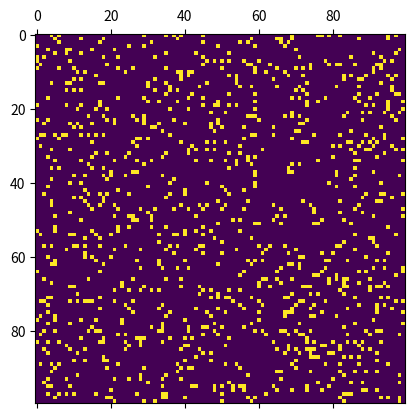

Recreate this plot in Python.
import numpy as np
from matplotlib import pyplot as plt
from matplotlib import animation


cells = 100
alive = 255
dead = 0
vals = [alive, dead]
grid = np.random.choice(vals, cells*cells, p=[0.1, 0.9]).reshape(cells, cells)

def update(*args):
    global grid
    next_grid = grid.copy()
    for i in range(cells):
        for j in range( cells):
            count = ( grid[ i, ( j-1 ) % cells  ] + 
                      grid[ i, ( j+1 ) % cells  ] + 
                      grid[( i - 1 ) % cells, j ] + 
                      grid[( i + 1 ) % cells, j ] + 
                      grid[( i - 1 ) % cells, ( j - 1 ) % cells ] + 
                      grid[( i - 1 ) % cells, ( j + 1 ) % cells ] +
                      grid[( i + 1 ) % cells, ( j - 1 ) % cells ] + 
                      grid[( i + 1 ) % cells, ( j + 1 ) % cells ] ) / 255
            if grid[ i, j ] == alive:
                if( count < 2 or count > 3):
                    next_grid[i, j] = dead
            else:
                if count == 3:
                    next_grid[i, j] = alive
    mat.set_data(next_grid)
    grid = next_grid
    return [mat]

fig, ax = plt.subplots()
mat = ax.matshow(grid)
ani = animation.FuncAnimation(fig, update, interval = 100 )
plt.show()
